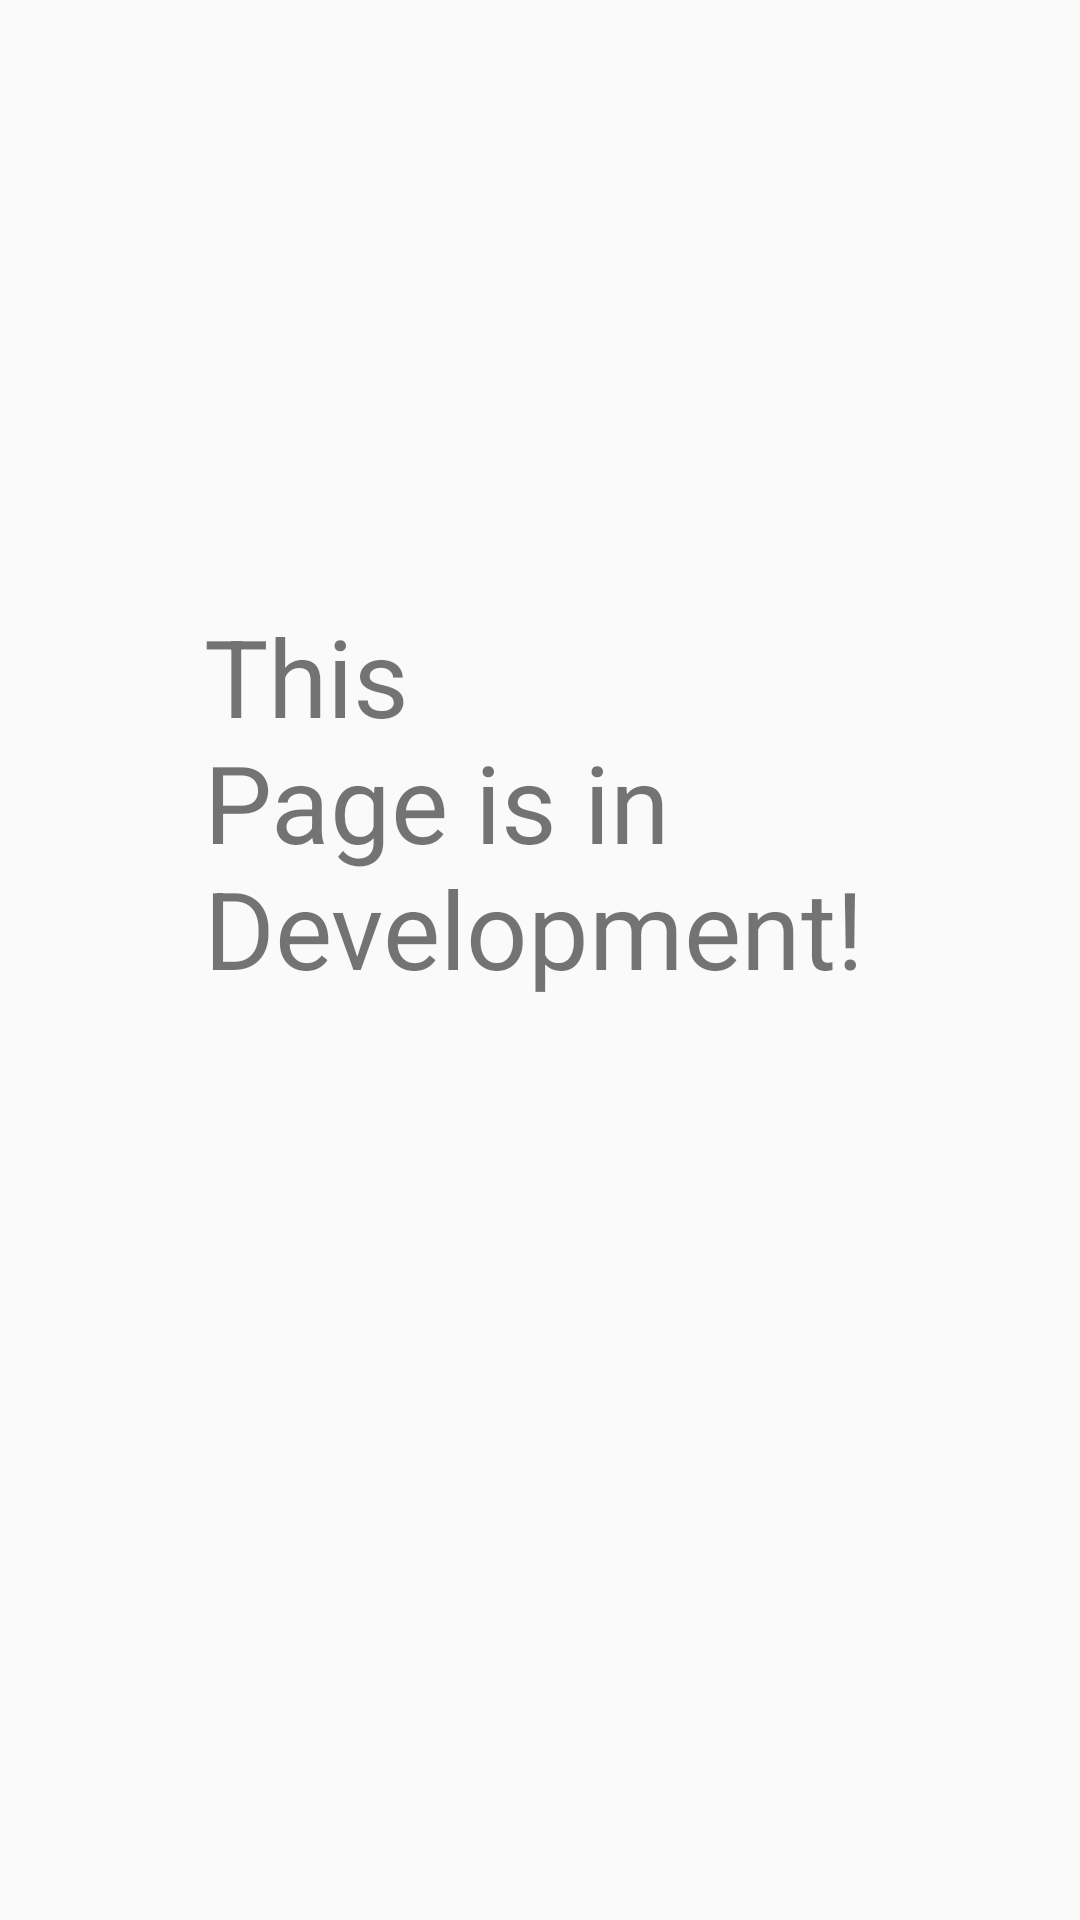

Android layout source for this screen:
<!-- AndroidManifest.xml: application theme AppTheme -->
<!-- res/layout/activity_history.xml -->
<?xml version="1.0" encoding="utf-8"?>
<androidx.constraintlayout.widget.ConstraintLayout xmlns:android="http://schemas.android.com/apk/res/android"
    xmlns:app="http://schemas.android.com/apk/res-auto"
    xmlns:tools="http://schemas.android.com/tools"
    android:layout_width="match_parent"
    android:layout_height="match_parent"
    tools:context=".HistoryActivity">

    <TextView
        android:id="@+id/textView3"
        android:layout_width="224dp"
        android:layout_height="238dp"
        android:text="This Page is in Development!"
        android:textSize="36sp"
        app:layout_constraintBottom_toBottomOf="parent"
        app:layout_constraintEnd_toEndOf="parent"
        app:layout_constraintStart_toStartOf="parent"
        app:layout_constraintTop_toTopOf="parent" />
</androidx.constraintlayout.widget.ConstraintLayout>
<!-- resources referenced by this layout -->
<resources>
  <style name="AppTheme" parent="Theme.AppCompat.Light.DarkActionBar">
          
          <item name="colorPrimary">@color/colorPrimary</item>
          <item name="colorPrimaryDark">@color/colorPrimaryDark</item>
          <item name="colorAccent">@color/colorAccent</item>
  
      </style>
  <color name="colorPrimary">#1E90FF</color>
  <color name="colorPrimaryDark">#4169E1</color>
  <color name="colorAccent">#000080</color>
</resources>
